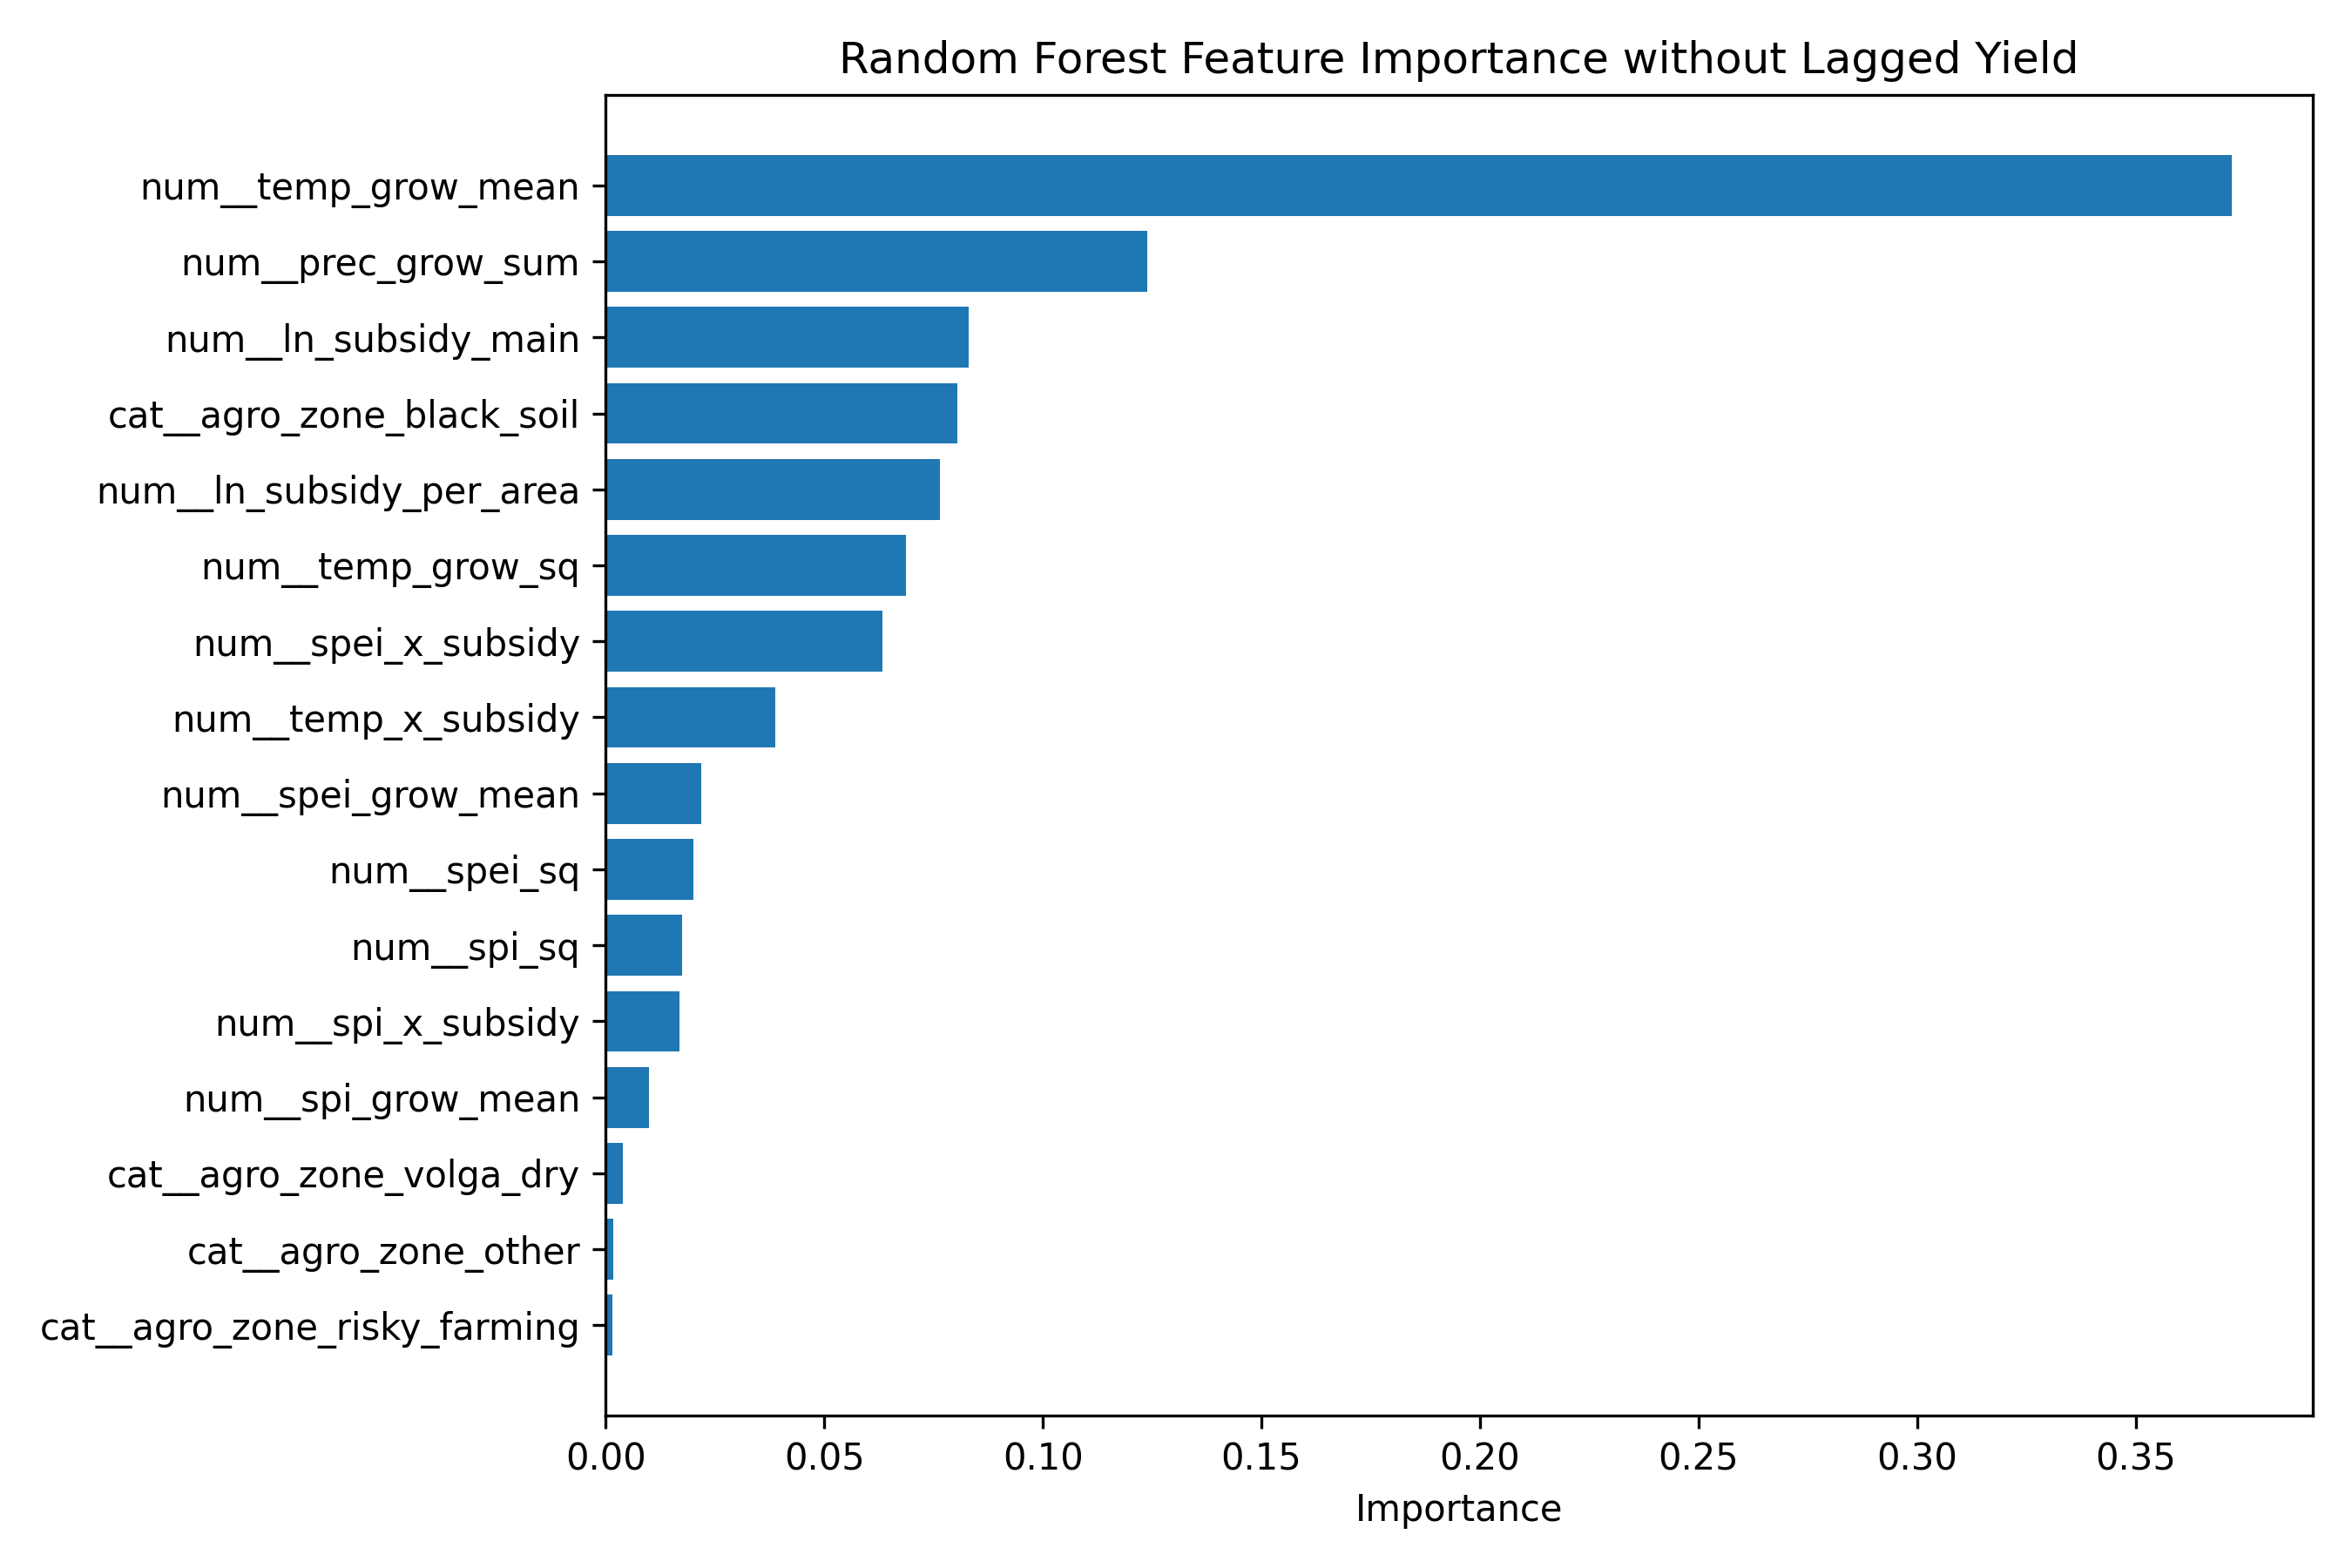

Source data for this figure (header and first rows):
feature, importance
num__temp_grow_mean, 0.3719
num__prec_grow_sum, 0.124
num__ln_subsidy_main, 0.08301
cat__agro_zone_black_soil, 0.0805
num__ln_subsidy_per_area, 0.07647
num__temp_grow_sq, 0.06861
num__spei_x_subsidy, 0.06328
num__temp_x_subsidy, 0.03882
num__spei_grow_mean, 0.02178
num__spei_sq, 0.02008
num__spi_sq, 0.01755
num__spi_x_subsidy, 0.01683
num__spi_grow_mean, 0.009983
cat__agro_zone_volga_dry, 0.003827
cat__agro_zone_other, 0.001725
cat__agro_zone_risky_farming, 0.001612
